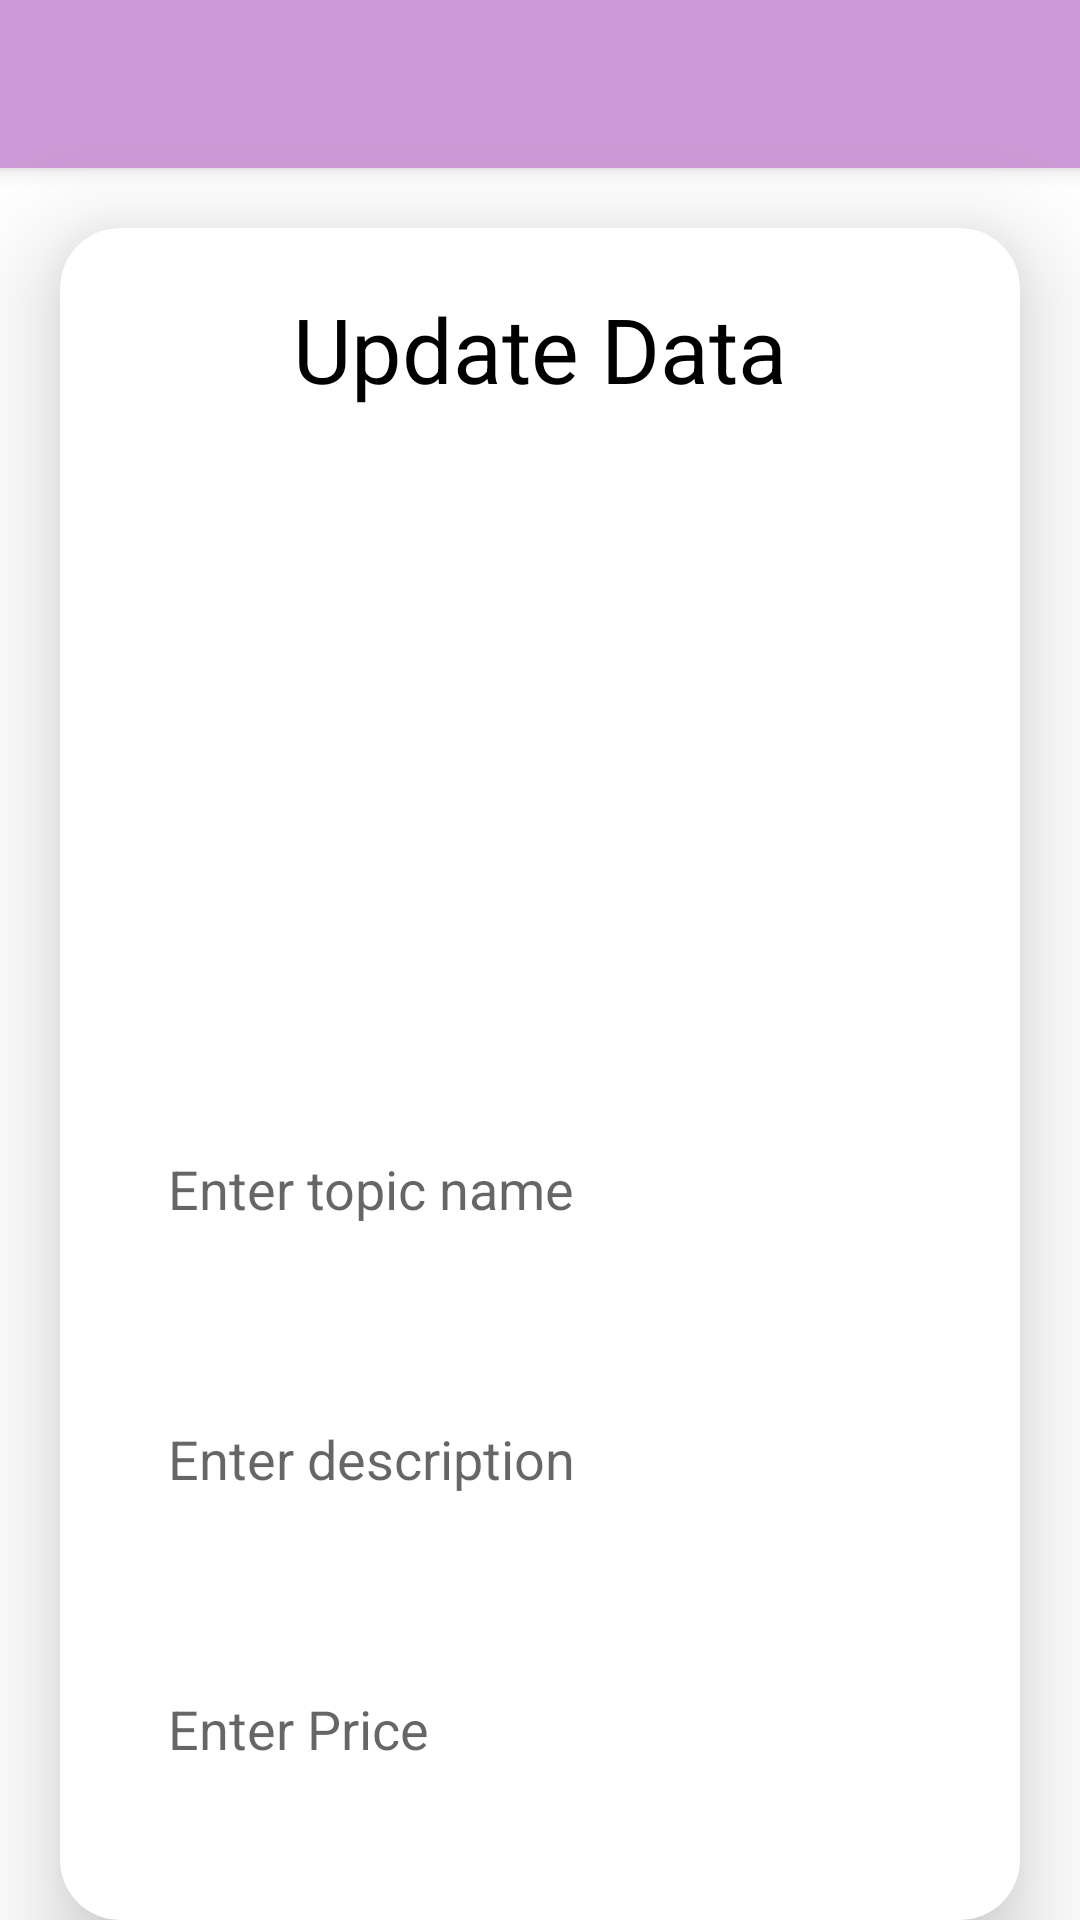

Layout XML and referenced resources for this Android screen:
<!-- AndroidManifest.xml: application theme Theme.Ecommerce -->
<!-- res/layout/activity_update.xml -->
<?xml version="1.0" encoding="utf-8"?>
<LinearLayout xmlns:android="http://schemas.android.com/apk/res/android"
    xmlns:app="http://schemas.android.com/apk/res-auto"
    xmlns:tools="http://schemas.android.com/tools"
    android:layout_width="match_parent"
    android:orientation="vertical"
    android:layout_height="match_parent"
    tools:context=".UpdateActivity">
    <androidx.appcompat.widget.Toolbar
        android:id="@+id/toolbar"
        android:layout_width="match_parent"
        android:layout_height="?attr/actionBarSize"
        android:background="?attr/colorPrimary"
        android:elevation="4dp"
        android:theme="@style/ThemeOverlay.AppCompat.ActionBar" />
    <androidx.cardview.widget.CardView
        android:layout_width="match_parent"
        android:layout_height="wrap_content"
        android:layout_marginStart="20dp"
        android:layout_marginTop="20dp"
        android:layout_marginEnd="20dp"
        app:cardCornerRadius="20dp"
        app:cardElevation="20dp">

        <LinearLayout
            android:layout_width="match_parent"
            android:layout_height="wrap_content"
            android:layout_gravity="center_horizontal"
            android:background="@drawable/white_box"
            android:orientation="vertical"
            android:padding="20dp">

            <TextView
                android:layout_width="match_parent"
                android:layout_height="wrap_content"
                android:text="Update Data"
                android:textAlignment="center"
                android:textColor="@color/black"
                android:textSize="30sp" />

            <ImageView
                android:id="@+id/updateImage"
                android:layout_width="match_parent"
                android:layout_height="200dp"
                android:layout_marginTop="10dp"
                android:scaleType="fitXY"
                android:src="@drawable/uploadimg" />

            <EditText
                android:id="@+id/updateTitle"
                android:layout_width="match_parent"
                android:layout_height="60dp"
                android:layout_marginTop="20dp"
                android:background="@drawable/white_box"
                android:gravity="start|center_vertical"
                android:hint="Enter topic name"
                android:padding="16dp"
                android:textColor="@color/lavender" />

            <EditText
                android:id="@+id/updateDesc"
                android:layout_width="match_parent"
                android:layout_height="80dp"
                android:layout_marginTop="20dp"
                android:background="@drawable/white_box"
                android:gravity="start|center_vertical"
                android:hint="Enter description"
                android:padding="16dp"
                android:textColor="@color/lavender" />

            <EditText
                android:id="@+id/updatePrice"
                android:layout_width="match_parent"
                android:layout_height="60dp"
                android:layout_marginTop="20dp"
                android:background="@drawable/white_box"
                android:gravity="start|center_vertical"
                android:hint="Enter Price"
                android:padding="16dp"
                android:textColor="@color/lavender" />

            <Button
                android:id="@+id/updateButton"
                android:layout_width="match_parent"
                android:layout_height="60dp"
                android:layout_marginTop="20dp"
                android:text="Update"
                android:textSize="18sp"
                app:cornerRadius="20dp" />
        </LinearLayout>
    </androidx.cardview.widget.CardView>
</LinearLayout>
<!-- resources referenced by this layout -->
<resources>
  <color name="black">#FF000000</color>
  <color name="lavender">#CD99D6</color>
  <style name="Theme.Ecommerce" parent="Theme.MaterialComponents.DayNight.NoActionBar">
          
          <item name="colorPrimary">@color/lavender</item>
          <item name="colorPrimaryVariant">@color/lavender</item>
          <item name="colorOnPrimary">@color/white</item>
          
          <item name="colorSecondary">@color/teal_200</item>
          <item name="colorSecondaryVariant">@color/teal_700</item>
          <item name="colorOnSecondary">@color/black</item>
          
          <item name="android:statusBarColor">?attr/colorPrimaryVariant</item>
          
      </style>
  <color name="white">#FFFFFFFF</color>
  <color name="teal_200">#FF03DAC5</color>
  <color name="teal_700">#FF018786</color>
</resources>
